Run: headless pygame with SDL's dummy video driver; simulated clock (each Clock.tick advances the game by its frame time, no real sleeping); random seed 0; keys injected as events and as key.get_pressed() state; mouse plan: one left click at the window centre at the start of phase 2, then a move to the lower-right quarter at the start of phase 3.
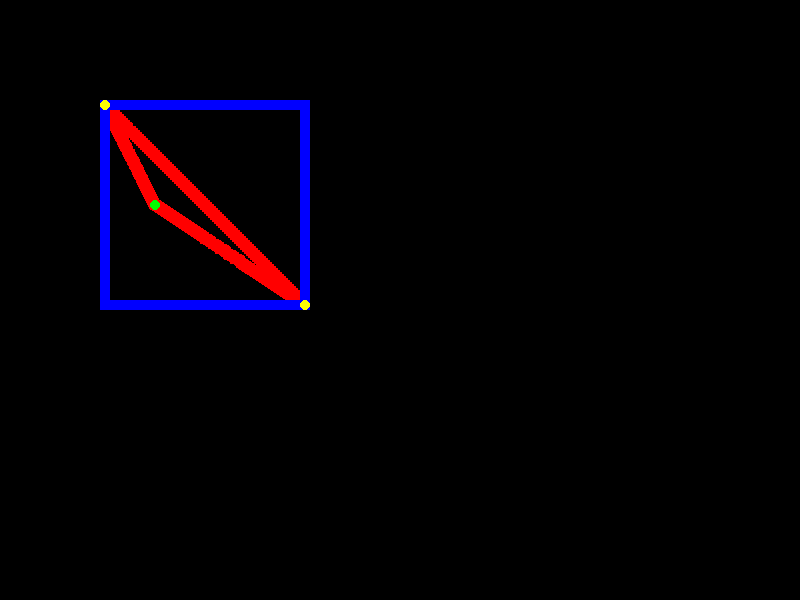
Frame 1 of 4 · flips 1–60 · no input
Frame 2 of 4 · flips 61–180 · clicked the window centre · tapped SPACE, RETURN · held RIGHT (→), D · screen unchanged from frame 1, image omitted
Frame 3 of 4 · flips 181–300 · moved the mouse to the lower-right quarter · held DOWN (↓), S · screen unchanged from frame 2, image omitted
Frame 4 of 4 · flips 301–420 · held LEFT (←), A, UP (↑), W · screen unchanged from frame 3, image omitted

The pygame program that drew these frames:

from math import sqrt
import pygame

pygame.init()
screen = pygame.display.set_mode((800, 600))
pygame.display.set_caption("Drawing with Pixels")

def make_pixel(x, y, color):
    pygame.draw.rect(screen, color, (int(x * 10), int(y * 10), 10, 10))

def make_line(x1, x2, y1, y2, color):
    t = 0
    while t <= 1:
        x = x1 + t * (x2 - x1)
        y = y1 + t * (y2 - y1)
        make_pixel(x, y, color)
        t += 0.01

def make_circle(x, y, radius, color):
    X = -radius
    while X <= radius:
        Y = sqrt(radius**2 - X**2)
        make_pixel(x + X, y + Y, color)
        make_pixel(x + X, y - Y, color)
        make_line(x + X, x + X, y + Y, y - Y, color)
        X += 0.1

    Y = -radius
    while Y <= radius:
        X = sqrt(radius**2 - Y**2)
        make_pixel(x + X, y + Y, color)
        make_pixel(x - X, y + Y, color)
        make_line(x + X, x - X, y + Y, y + Y, color)
        Y += 0.1

def make_rectangle(x, y, width, height, color):
    width = int(width)
    height = int(height)

    for i in range(width + 1):
        make_pixel(x + i, y, color)
        make_pixel(x + i, y + height, color)

    for i in range(height + 1):
        make_pixel(x, y + i, color)
        make_pixel(x + width, y + i, color)

def near(mx, my, x, y, d):
    return mx - d <= x <= mx + d and my - d <= y <= my + d

def draw_triangle(x1, y1, x2, y2, x3, y3, color):
    make_line(x1, x2, y1, y2, color)
    make_line(x2, x3, y2, y3, color)
    make_line(x3, x1, y3, y1, color)

    min_x = min(x1, x2, x3)
    max_x = max(x1, x2, x3)
    min_y = min(y1, y2, y3)
    max_y = max(y1, y2, y3)

    make_rectangle(min_x, min_y, max_x - min_x, max_y - min_y, (0, 0, 255))

    pygame.draw.circle(screen, (255, 255, 0), (int(x1 * 10) + 5, int(y1 * 10) + 5), 5)
    pygame.draw.circle(screen, (255, 255, 0), (int(x2 * 10) + 5, int(y2 * 10) + 5), 5)
    pygame.draw.circle(screen, (0, 255, 0), (int(x3 * 10) + 5, int(y3 * 10) + 5), 5)

x1, y1 = 10, 10
x2, y2 = 30, 30
x3, y3 = 15, 20

drag = None

running = True
while running:
    mx, my = pygame.mouse.get_pos()
    mx /= 10
    my /= 10

    mouse_down = pygame.mouse.get_pressed()[0]

    if mouse_down:
        if drag is None:
            if near(mx, my, x1, y1, 1):
                drag = 1
            elif near(mx, my, x2, y2, 1):
                drag = 2
            elif near(mx, my, x3, y3, 1):
                drag = 3

        if drag == 1:
            x1, y1 = mx, my
        elif drag == 2:
            x2, y2 = mx, my
        elif drag == 3:
            x3, y3 = mx, my
    else:
        drag = None

    for event in pygame.event.get():
        if event.type == pygame.QUIT:
            running = False

    screen.fill((0, 0, 0))
    draw_triangle(x1, y1, x2, y2, x3, y3, (255, 0, 0))
    pygame.display.flip()

pygame.quit()
